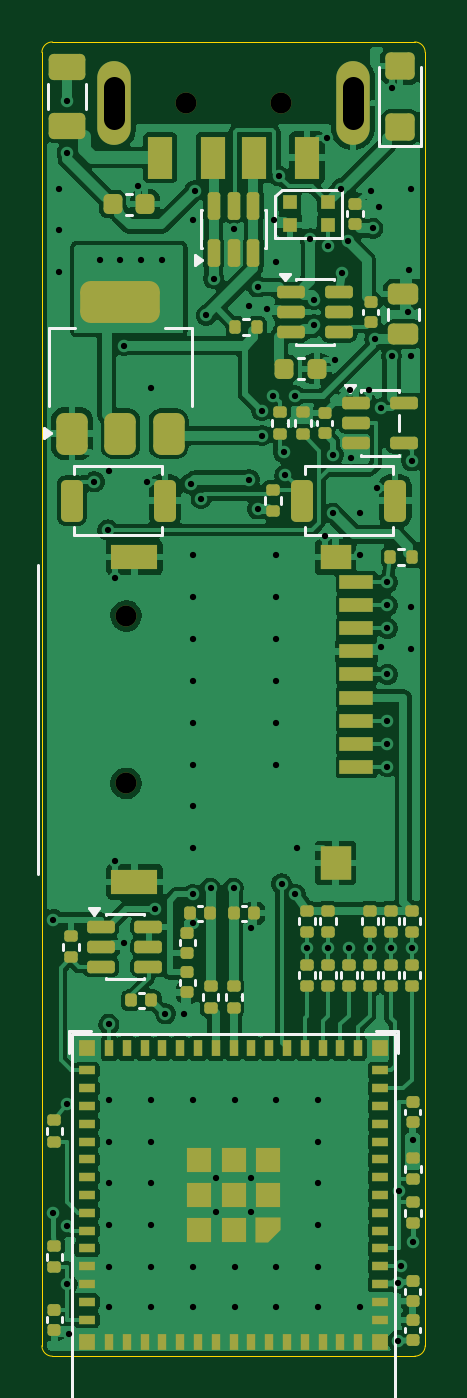
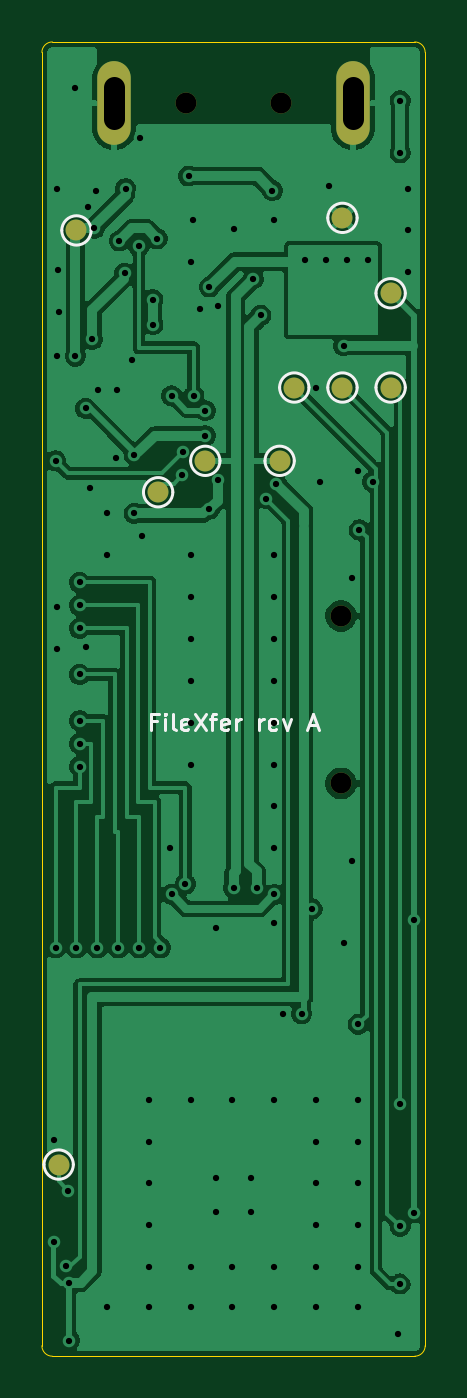
Circuit board: 11 layer files. Board 18.3 x 62.8 mm.
- bottom_copper: filexfer-pcb-B_Cu.gbl (113760 bytes)
- bottom_mask: filexfer-pcb-B_Mask.gbs (1187 bytes)
- paste: filexfer-pcb-B_Paste.gbp (499 bytes)
- bottom_silk: filexfer-pcb-B_Silkscreen.gbo (6440 bytes)
- outline: filexfer-pcb-Edge_Cuts.gm1 (1035 bytes)
- top_copper: filexfer-pcb-F_Cu.gtl (239147 bytes)
- top_mask: filexfer-pcb-F_Mask.gts (9934 bytes)
- paste: filexfer-pcb-F_Paste.gtp (9715 bytes)
- top_silk: filexfer-pcb-F_Silkscreen.gto (23439 bytes)
- drill: filexfer-pcb-NPTH.drl (429 bytes)
- drill: filexfer-pcb-PTH.drl (2766 bytes)

=== bottom_copper: filexfer-pcb-B_Cu.gbl (113760 bytes, source omitted) ===
=== bottom_mask: filexfer-pcb-B_Mask.gbs ===
%TF.GenerationSoftware,KiCad,Pcbnew,10.0.4-10.0.4~ubuntu25.10.1*%
%TF.CreationDate,2026-11-10T01:37:29+00:00*%
%TF.ProjectId,filexfer-pcb,66696c65-7866-4657-922d-7063622e6b69,rev?*%
%TF.SameCoordinates,Original*%
%TF.FileFunction,Soldermask,Bot*%
%TF.FilePolarity,Negative*%
%FSLAX46Y46*%
G04 Gerber Fmt 4.6, Leading zero omitted, Abs format (unit mm)*
G04 Created by KiCad (PCBNEW 10.0.4-10.0.4~ubuntu25.10.1) date 2026-11-10 01:37:29*
%MOMM*%
%LPD*%
G01*
G04 APERTURE LIST*
%ADD10C,1.000000*%
%ADD11O,1.600000X4.000000*%
G04 APERTURE END LIST*
D10*
%TO.C,J1*%
X102250000Y-102920000D03*
X97750000Y-102920000D03*
D11*
X105700000Y-102920000D03*
X94300000Y-102920000D03*
%TD*%
D10*
%TO.C,J3*%
X94870000Y-127400000D03*
X94870000Y-135400000D03*
%TD*%
%TO.C,TP4*%
X97100000Y-116500000D03*
%TD*%
%TO.C,TP6*%
X92500000Y-116500000D03*
%TD*%
%TO.C,TP2*%
X94800000Y-108400000D03*
%TD*%
%TO.C,TP3*%
X107500000Y-109000000D03*
%TD*%
%TO.C,TP9*%
X101350000Y-120000000D03*
%TD*%
%TO.C,TP10*%
X108350000Y-153600000D03*
%TD*%
%TO.C,TP8*%
X97800000Y-120000000D03*
%TD*%
%TO.C,TP7*%
X94800000Y-116500000D03*
%TD*%
%TO.C,TP1*%
X92500000Y-112000000D03*
%TD*%
%TO.C,TP5*%
X103600000Y-121500000D03*
%TD*%
M02*

=== paste: filexfer-pcb-B_Paste.gbp ===
%TF.GenerationSoftware,KiCad,Pcbnew,10.0.4-10.0.4~ubuntu25.10.1*%
%TF.CreationDate,2026-11-10T01:37:29+00:00*%
%TF.ProjectId,filexfer-pcb,66696c65-7866-4657-922d-7063622e6b69,rev?*%
%TF.SameCoordinates,Original*%
%TF.FileFunction,Paste,Bot*%
%TF.FilePolarity,Positive*%
%FSLAX46Y46*%
G04 Gerber Fmt 4.6, Leading zero omitted, Abs format (unit mm)*
G04 Created by KiCad (PCBNEW 10.0.4-10.0.4~ubuntu25.10.1) date 2026-11-10 01:37:29*
%MOMM*%
%LPD*%
G01*
G04 APERTURE LIST*
G04 APERTURE END LIST*
M02*

=== bottom_silk: filexfer-pcb-B_Silkscreen.gbo ===
%TF.GenerationSoftware,KiCad,Pcbnew,10.0.4-10.0.4~ubuntu25.10.1*%
%TF.CreationDate,2026-11-10T01:37:29+00:00*%
%TF.ProjectId,filexfer-pcb,66696c65-7866-4657-922d-7063622e6b69,rev?*%
%TF.SameCoordinates,Original*%
%TF.FileFunction,Legend,Bot*%
%TF.FilePolarity,Positive*%
%FSLAX46Y46*%
G04 Gerber Fmt 4.6, Leading zero omitted, Abs format (unit mm)*
G04 Created by KiCad (PCBNEW 10.0.4-10.0.4~ubuntu25.10.1) date 2026-11-10 01:37:29*
%MOMM*%
%LPD*%
G01*
G04 APERTURE LIST*
%ADD10C,0.120000*%
%ADD11C,1.000000*%
%ADD12O,1.600000X4.000000*%
G04 APERTURE END LIST*
D10*
X103676190Y-132444807D02*
X103942856Y-132444807D01*
X103942856Y-132863855D02*
X103942856Y-132063855D01*
X103942856Y-132063855D02*
X103561904Y-132063855D01*
X103257142Y-132863855D02*
X103257142Y-132330521D01*
X103257142Y-132063855D02*
X103295238Y-132101950D01*
X103295238Y-132101950D02*
X103257142Y-132140045D01*
X103257142Y-132140045D02*
X103219047Y-132101950D01*
X103219047Y-132101950D02*
X103257142Y-132063855D01*
X103257142Y-132063855D02*
X103257142Y-132140045D01*
X102761905Y-132863855D02*
X102838095Y-132825760D01*
X102838095Y-132825760D02*
X102876190Y-132749569D01*
X102876190Y-132749569D02*
X102876190Y-132063855D01*
X102152380Y-132825760D02*
X102228571Y-132863855D01*
X102228571Y-132863855D02*
X102380952Y-132863855D01*
X102380952Y-132863855D02*
X102457142Y-132825760D01*
X102457142Y-132825760D02*
X102495238Y-132749569D01*
X102495238Y-132749569D02*
X102495238Y-132444807D01*
X102495238Y-132444807D02*
X102457142Y-132368617D01*
X102457142Y-132368617D02*
X102380952Y-132330521D01*
X102380952Y-132330521D02*
X102228571Y-132330521D01*
X102228571Y-132330521D02*
X102152380Y-132368617D01*
X102152380Y-132368617D02*
X102114285Y-132444807D01*
X102114285Y-132444807D02*
X102114285Y-132520998D01*
X102114285Y-132520998D02*
X102495238Y-132597188D01*
X101847619Y-132063855D02*
X101314285Y-132863855D01*
X101314285Y-132063855D02*
X101847619Y-132863855D01*
X101123809Y-132330521D02*
X100819047Y-132330521D01*
X101009523Y-132863855D02*
X101009523Y-132178140D01*
X101009523Y-132178140D02*
X100971428Y-132101950D01*
X100971428Y-132101950D02*
X100895238Y-132063855D01*
X100895238Y-132063855D02*
X100819047Y-132063855D01*
X100247618Y-132825760D02*
X100323809Y-132863855D01*
X100323809Y-132863855D02*
X100476190Y-132863855D01*
X100476190Y-132863855D02*
X100552380Y-132825760D01*
X100552380Y-132825760D02*
X100590476Y-132749569D01*
X100590476Y-132749569D02*
X100590476Y-132444807D01*
X100590476Y-132444807D02*
X100552380Y-132368617D01*
X100552380Y-132368617D02*
X100476190Y-132330521D01*
X100476190Y-132330521D02*
X100323809Y-132330521D01*
X100323809Y-132330521D02*
X100247618Y-132368617D01*
X100247618Y-132368617D02*
X100209523Y-132444807D01*
X100209523Y-132444807D02*
X100209523Y-132520998D01*
X100209523Y-132520998D02*
X100590476Y-132597188D01*
X99866666Y-132863855D02*
X99866666Y-132330521D01*
X99866666Y-132482902D02*
X99828571Y-132406712D01*
X99828571Y-132406712D02*
X99790476Y-132368617D01*
X99790476Y-132368617D02*
X99714285Y-132330521D01*
X99714285Y-132330521D02*
X99638095Y-132330521D01*
X98761904Y-132863855D02*
X98761904Y-132330521D01*
X98761904Y-132482902D02*
X98723809Y-132406712D01*
X98723809Y-132406712D02*
X98685714Y-132368617D01*
X98685714Y-132368617D02*
X98609523Y-132330521D01*
X98609523Y-132330521D02*
X98533333Y-132330521D01*
X97961904Y-132825760D02*
X98038095Y-132863855D01*
X98038095Y-132863855D02*
X98190476Y-132863855D01*
X98190476Y-132863855D02*
X98266666Y-132825760D01*
X98266666Y-132825760D02*
X98304762Y-132749569D01*
X98304762Y-132749569D02*
X98304762Y-132444807D01*
X98304762Y-132444807D02*
X98266666Y-132368617D01*
X98266666Y-132368617D02*
X98190476Y-132330521D01*
X98190476Y-132330521D02*
X98038095Y-132330521D01*
X98038095Y-132330521D02*
X97961904Y-132368617D01*
X97961904Y-132368617D02*
X97923809Y-132444807D01*
X97923809Y-132444807D02*
X97923809Y-132520998D01*
X97923809Y-132520998D02*
X98304762Y-132597188D01*
X97657143Y-132330521D02*
X97466667Y-132863855D01*
X97466667Y-132863855D02*
X97276190Y-132330521D01*
X96400000Y-132635283D02*
X96019047Y-132635283D01*
X96476190Y-132863855D02*
X96209523Y-132063855D01*
X96209523Y-132063855D02*
X95942857Y-132863855D01*
%TO.C,TP4*%
X97800000Y-116500000D02*
G75*
G02*
X96400000Y-116500000I-700000J0D01*
G01*
X96400000Y-116500000D02*
G75*
G02*
X97800000Y-116500000I700000J0D01*
G01*
%TO.C,TP6*%
X93200000Y-116500000D02*
G75*
G02*
X91800000Y-116500000I-700000J0D01*
G01*
X91800000Y-116500000D02*
G75*
G02*
X93200000Y-116500000I700000J0D01*
G01*
%TO.C,TP2*%
X95500000Y-108400000D02*
G75*
G02*
X94100000Y-108400000I-700000J0D01*
G01*
X94100000Y-108400000D02*
G75*
G02*
X95500000Y-108400000I700000J0D01*
G01*
%TO.C,TP3*%
X108200000Y-109000000D02*
G75*
G02*
X106800000Y-109000000I-700000J0D01*
G01*
X106800000Y-109000000D02*
G75*
G02*
X108200000Y-109000000I700000J0D01*
G01*
%TO.C,TP9*%
X102050000Y-120000000D02*
G75*
G02*
X100650000Y-120000000I-700000J0D01*
G01*
X100650000Y-120000000D02*
G75*
G02*
X102050000Y-120000000I700000J0D01*
G01*
%TO.C,TP10*%
X109050000Y-153600000D02*
G75*
G02*
X107650000Y-153600000I-700000J0D01*
G01*
X107650000Y-153600000D02*
G75*
G02*
X109050000Y-153600000I700000J0D01*
G01*
%TO.C,TP8*%
X98500000Y-120000000D02*
G75*
G02*
X97100000Y-120000000I-700000J0D01*
G01*
X97100000Y-120000000D02*
G75*
G02*
X98500000Y-120000000I700000J0D01*
G01*
%TO.C,TP7*%
X95500000Y-116500000D02*
G75*
G02*
X94100000Y-116500000I-700000J0D01*
G01*
X94100000Y-116500000D02*
G75*
G02*
X95500000Y-116500000I700000J0D01*
G01*
%TO.C,TP1*%
X93200000Y-112000000D02*
G75*
G02*
X91800000Y-112000000I-700000J0D01*
G01*
X91800000Y-112000000D02*
G75*
G02*
X93200000Y-112000000I700000J0D01*
G01*
%TO.C,TP5*%
X104300000Y-121500000D02*
G75*
G02*
X102900000Y-121500000I-700000J0D01*
G01*
X102900000Y-121500000D02*
G75*
G02*
X104300000Y-121500000I700000J0D01*
G01*
%TD*%
%LPC*%
D11*
%TO.C,J1*%
X102250000Y-102920000D03*
X97750000Y-102920000D03*
D12*
X105700000Y-102920000D03*
X94300000Y-102920000D03*
%TD*%
D11*
%TO.C,J3*%
X94870000Y-127400000D03*
X94870000Y-135400000D03*
%TD*%
%TO.C,TP4*%
X97100000Y-116500000D03*
%TD*%
%TO.C,TP6*%
X92500000Y-116500000D03*
%TD*%
%TO.C,TP2*%
X94800000Y-108400000D03*
%TD*%
%TO.C,TP3*%
X107500000Y-109000000D03*
%TD*%
%TO.C,TP9*%
X101350000Y-120000000D03*
%TD*%
%TO.C,TP10*%
X108350000Y-153600000D03*
%TD*%
%TO.C,TP8*%
X97800000Y-120000000D03*
%TD*%
%TO.C,TP7*%
X94800000Y-116500000D03*
%TD*%
%TO.C,TP1*%
X92500000Y-112000000D03*
%TD*%
%TO.C,TP5*%
X103600000Y-121500000D03*
%TD*%
%LPD*%
M02*

=== outline: filexfer-pcb-Edge_Cuts.gm1 ===
%TF.GenerationSoftware,KiCad,Pcbnew,10.0.4-10.0.4~ubuntu25.10.1*%
%TF.CreationDate,2026-11-10T01:37:29+00:00*%
%TF.ProjectId,filexfer-pcb,66696c65-7866-4657-922d-7063622e6b69,rev?*%
%TF.SameCoordinates,Original*%
%TF.FileFunction,Profile,NP*%
%FSLAX46Y46*%
G04 Gerber Fmt 4.6, Leading zero omitted, Abs format (unit mm)*
G04 Created by KiCad (PCBNEW 10.0.4-10.0.4~ubuntu25.10.1) date 2026-11-10 01:37:29*
%MOMM*%
%LPD*%
G01*
G04 APERTURE LIST*
%TA.AperFunction,Profile*%
%ADD10C,0.050000*%
%TD*%
G04 APERTURE END LIST*
D10*
X90850000Y-100500000D02*
G75*
G02*
X91350000Y-100000000I500000J0D01*
G01*
X90850000Y-162250000D02*
X90850000Y-100500000D01*
X91350000Y-100000000D02*
X108650000Y-100000000D01*
X91350000Y-162750000D02*
G75*
G02*
X90850000Y-162250000I0J500000D01*
G01*
X108650000Y-100000000D02*
G75*
G02*
X109150000Y-100500000I0J-500000D01*
G01*
X108650000Y-162750000D02*
X91350000Y-162750000D01*
X109150000Y-100500000D02*
X109150000Y-162250000D01*
X109150000Y-162250000D02*
G75*
G02*
X108650000Y-162750000I-500000J0D01*
G01*
M02*

=== top_copper: filexfer-pcb-F_Cu.gtl (239147 bytes, source omitted) ===
=== top_mask: filexfer-pcb-F_Mask.gts (9934 bytes, source omitted) ===
=== paste: filexfer-pcb-F_Paste.gtp (9715 bytes, source omitted) ===
=== top_silk: filexfer-pcb-F_Silkscreen.gto (23439 bytes, source omitted) ===
=== drill: filexfer-pcb-NPTH.drl ===
M48
; DRILL file KiCad 10.0.4-10.0.4~ubuntu25.10.1 date 2026-11-10T01:37:31
; FORMAT={-:-/ absolute / metric / decimal}
; #@! TF.CreationDate,2026-11-10T01:37:31+00:00
; #@! TF.GenerationSoftware,Kicad,Pcbnew,10.0.4-10.0.4~ubuntu25.10.1
; #@! TF.FileFunction,NonPlated,1,2,NPTH
FMAT,2
METRIC
; #@! TA.AperFunction,NonPlated,NPTH,ComponentDrill
T1C1.000
%
G90
G05
T1
X94.87Y-127.4
X94.87Y-135.4
X97.75Y-102.92
X102.25Y-102.92
M30

=== drill: filexfer-pcb-PTH.drl ===
M48
; DRILL file KiCad 10.0.4-10.0.4~ubuntu25.10.1 date 2026-11-10T01:37:31
; FORMAT={-:-/ absolute / metric / decimal}
; #@! TF.CreationDate,2026-11-10T01:37:31+00:00
; #@! TF.GenerationSoftware,Kicad,Pcbnew,10.0.4-10.0.4~ubuntu25.10.1
; #@! TF.FileFunction,Plated,1,2,PTH
FMAT,2
METRIC
; #@! TA.AperFunction,Plated,PTH,ViaDrill
T1C0.300
; #@! TA.AperFunction,Plated,PTH,ComponentDrill
T2C1.000
%
G90
G05
T1
X91.4Y-141.9
X91.4Y-155.9
X91.65Y-107.0
X91.65Y-109.0
X91.65Y-111.0
X92.05Y-102.8
X92.05Y-105.3
X92.05Y-150.7
X92.05Y-156.55
X92.05Y-159.3
X92.15Y-161.7
X93.35Y-121.0
X93.6Y-110.4
X94.0Y-123.3
X94.05Y-120.5
X94.05Y-146.9
X94.05Y-150.5
X94.05Y-152.5
X94.05Y-154.5
X94.05Y-156.5
X94.05Y-158.5
X94.05Y-160.4
X94.35Y-125.6
X94.35Y-139.1
X94.6Y-110.4
X94.75Y-114.5
X94.75Y-143.0
X95.45Y-106.9
X95.6Y-110.4
X95.85Y-121.0
X96.05Y-116.5
X96.05Y-150.5
X96.05Y-152.5
X96.05Y-154.5
X96.05Y-156.5
X96.05Y-158.5
X96.05Y-160.4
X96.25Y-141.4
X96.6Y-110.4
X96.75Y-146.4
X97.65Y-146.4
X97.95Y-121.1
X98.05Y-108.5
X98.05Y-124.5
X98.05Y-126.5
X98.05Y-128.5
X98.05Y-130.5
X98.05Y-132.5
X98.05Y-134.5
X98.05Y-136.5
X98.05Y-138.5
X98.05Y-140.7
X98.05Y-142.05
X98.05Y-150.5
X98.05Y-158.5
X98.05Y-160.4
X98.15Y-107.1
X98.45Y-121.8
X98.7Y-113.05
X98.9Y-140.4
X99.05Y-111.3
X99.175Y-154.225
X99.175Y-155.875
X100.0Y-108.95
X100.0Y-140.4
X100.05Y-150.5
X100.05Y-158.5
X100.05Y-160.4
X100.75Y-112.6
X100.75Y-120.9
X100.825Y-154.225
X100.825Y-155.875
X100.85Y-142.3
X101.15Y-111.7
X101.15Y-122.3
X101.35Y-117.6
X101.35Y-118.8
X101.6Y-112.75
X101.9Y-116.9
X101.95Y-108.5
X102.05Y-110.5
X102.05Y-124.5
X102.05Y-126.5
X102.05Y-128.5
X102.05Y-130.5
X102.05Y-132.5
X102.05Y-134.5
X102.05Y-150.5
X102.05Y-158.5
X102.05Y-160.4
X102.15Y-106.4
X102.3Y-140.2
X102.4Y-119.6
X102.45Y-120.7
X102.95Y-116.9
X102.95Y-140.7
X103.05Y-138.5
X103.5Y-143.25
X103.65Y-109.4
X103.85Y-112.3
X103.85Y-113.5
X104.05Y-150.5
X104.05Y-152.5
X104.05Y-154.5
X104.05Y-156.5
X104.05Y-158.5
X104.05Y-160.4
X104.35Y-123.6
X104.45Y-104.6
X104.5Y-143.25
X104.52Y-109.75
X104.75Y-119.7
X104.75Y-122.5
X104.85Y-115.2
X105.15Y-107.0
X105.2Y-111.05
X105.45Y-109.5
X105.5Y-143.25
X105.55Y-116.6
X105.6Y-119.85
X106.05Y-122.5
X106.05Y-124.5
X106.05Y-160.4
X106.45Y-116.6
X106.5Y-143.25
X106.55Y-107.1
X106.65Y-108.9
X106.75Y-114.2
X106.85Y-121.3
X106.95Y-107.9
X107.05Y-117.5
X107.05Y-128.9
X107.35Y-125.8
X107.35Y-126.9
X107.35Y-128.0
X107.35Y-130.2
X107.35Y-132.4
X107.35Y-133.5
X107.35Y-134.6
X107.5Y-143.25
X107.55Y-102.2
X107.55Y-115.0
X107.85Y-159.25
X107.85Y-162.0
X107.9Y-154.85
X108.0Y-158.45
X108.35Y-112.9
X108.4Y-110.9
X108.45Y-107.0
X108.45Y-115.0
X108.45Y-127.0
X108.45Y-129.0
X108.5Y-120.0
X108.5Y-143.25
X108.55Y-152.45
X108.55Y-157.3
T2
X94.3Y-103.67G85X94.3Y-102.17
G05
X105.7Y-103.67G85X105.7Y-102.17
G05
M30
